Run: headless pygame with SDL's dummy video driver; simulated clock (each Clock.tick advances the game by its frame time, no real sleeping); random seed 0; keys injected as events and as key.get_pressed() state; no mouse input.
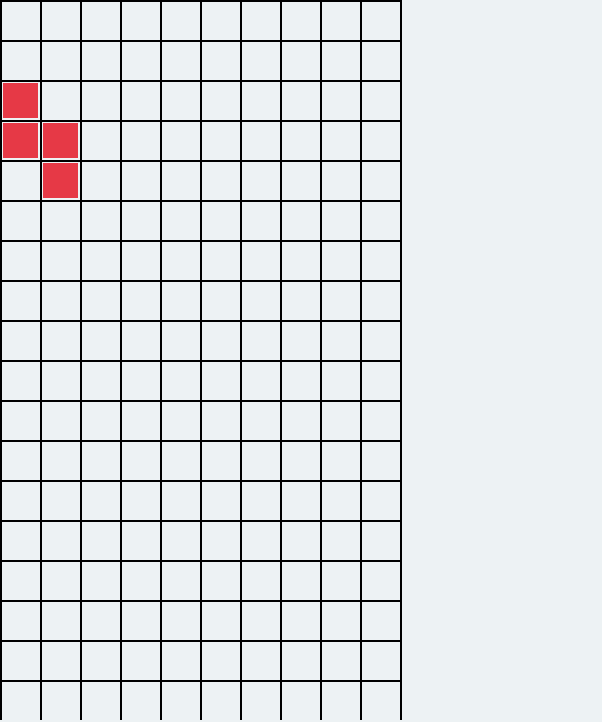
Frame 1 of 4 · flips 1–60 · no input
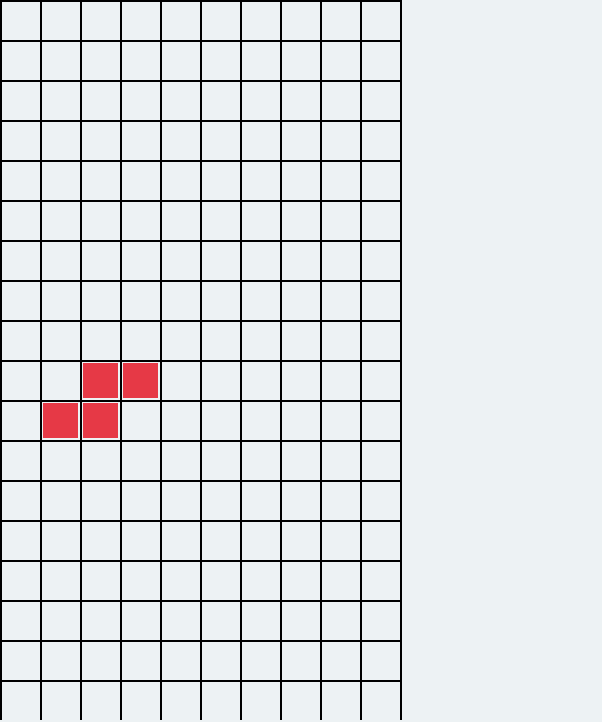
Frame 2 of 4 · flips 61–180 · tapped SPACE, RETURN · held RIGHT (→), D
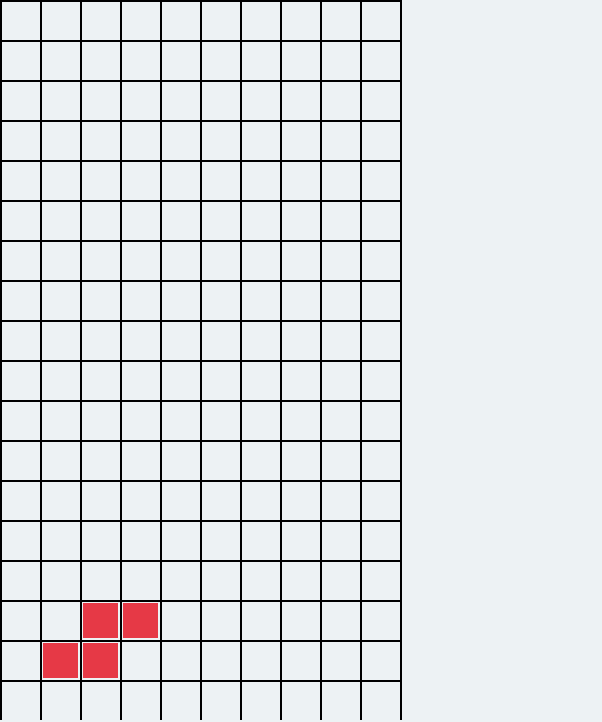
Frame 3 of 4 · flips 181–300 · held DOWN (↓), S
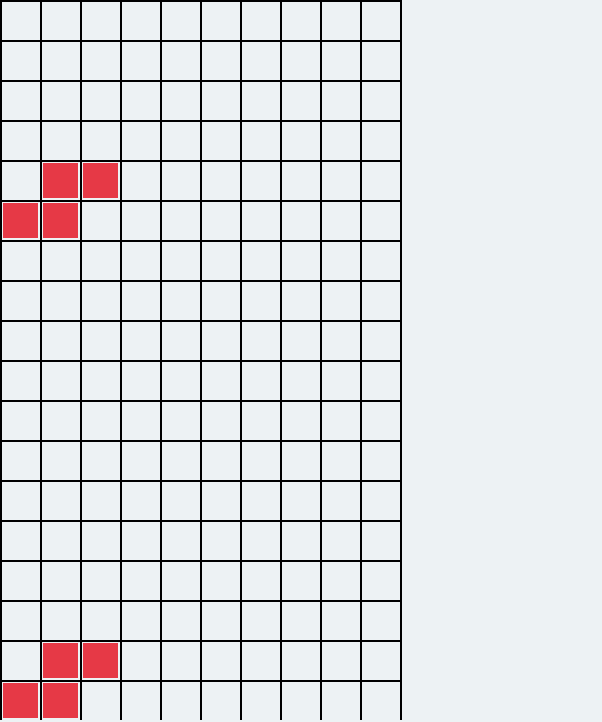
Frame 4 of 4 · flips 301–420 · held LEFT (←), A, UP (↑), W

The pygame program that drew these frames:

import pygame

pygame.init()

# draw window
win = pygame.display.set_mode((602,722))#402
# setting the fps or init the fps.
clock = pygame.time.Clock()


matrix=[[0,0,0,0,0,0,0,0,0,0], #[[1,1,1]
        [0,0,0,0,0,0,0,0,0,0], #[1,1,1]
        [0,0,0,0,0,0,0,0,0,0], #[1,1,1]
        [0,0,0,0,0,0,0,0,0,0], #[1,1,1]
        [0,0,0,0,0,0,0,0,0,0], #[1,1,1]
        [0,0,0,0,0,0,0,0,0,0], #[1,1,1]
        [0,0,0,0,0,0,0,0,0,0], #[1,1,1]
        [0,0,0,0,0,0,0,0,0,0],
        [0,0,0,0,0,0,0,0,0,0],
        [0,0,0,0,0,0,0,0,0,0],
        [0,0,0,0,0,0,0,0,0,0],
        [0,0,0,0,0,0,0,0,0,0],
        [0,0,0,0,0,0,0,0,0,0],
        [0,0,0,0,0,0,0,0,0,0],
        [0,0,0,0,0,0,0,0,0,0],
        [0,0,0,0,0,0,0,0,0,0],
        [0,0,0,0,0,0,0,0,0,0],
        [0,0,0,0,0,0,0,0,0,0]
        ]

matrix_copy=[[0,0,0,0,0,0,0,0,0,0], #[[1,1,1]
        [0,0,0,0,0,0,0,0,0,0], #[1,1,1]
        [0,0,0,0,0,0,0,0,0,0], #[1,1,1]
        [0,0,0,0,0,0,0,0,0,0], #[1,1,1]
        [0,0,0,0,0,0,0,0,0,0], #[1,1,1]
        [0,0,0,0,0,0,0,0,0,0], #[1,1,1]
        [0,0,0,0,0,0,0,0,0,0], #[1,1,1]
        [0,0,0,0,0,0,0,0,0,0],
        [0,0,0,0,0,0,0,0,0,0],
        [0,0,0,0,0,0,0,0,0,0],
        [0,0,0,0,0,0,0,0,0,0],
        [0,0,0,0,0,0,0,0,0,0],
        [0,0,0,0,0,0,0,0,0,0],
        [0,0,0,0,0,0,0,0,0,0],
        [0,0,0,0,0,0,0,0,0,0],
        [0,0,0,0,0,0,0,0,0,0],
        [0,0,0,0,0,0,0,0,0,0],
        [0,0,0,0,0,0,0,0,0,0]
        ]



# each square is 40X40 pixel
obj1=[[0,0,1],
     [0,0,1],
     [1,1,1]]

obj2=[[1,1,1],
     [1,1,1],
     [1,1,1]]

# experimental

#obj=[[1,0,0],
#     [1,1,0],
 #    [0,1,0]]

#obj_right=[[0,1,0],
 #    [0,1,1],
  #   [0,0,1]]

#obj_trans=[[0,0,0],
 #           [0,1,1],
  #          [1,1,0]]
# ///////\\\\\\\\\


obj_color=[['#fee440','#9b5de5','#00f5d4'],
     [0,'#84a59d',0],
     ['#fee440','#9b5de5','#00f5d4']]


# to draw grid function
def draw_grid():
    grid_y = 0
    for i in range(18):
        pygame.draw.rect(win, (0, 0, 0), (0,grid_y , 400, 2),0)
        # to draw vertical grids
        grid_x = 0
        for j in range(11):
            pygame.draw.rect(win, (0, 0, 0), (grid_x, 0, 2,720), 0)
            # gap between each grid (vertical)
            grid_x += 40
        # gap between each grid (horizontal)
        grid_y += 40
# ////////\\\\\\\\

def square(f,g,matrix):
    obj = [[0,0],
        [1, 1],
           [1, 1]]


    for i in range(3):
        for j in range(2):
            if obj[i][j] == 1:
                matrix[i + f][g + j] = 1
           # g = 7

    return '#f72585'



def half_n_object(f,g,if_trans,matrix,matrix_copy):

    obj = [[1, 0, 0],
           [1, 1, 0],
           [0, 1, 0]]

    obj_right = [[0, 1, 0],
                 [0, 1, 1],
                 [0, 0, 1]]

    obj_trans = [[0, 0, 0],
                 [0, 1, 1],
                 [1, 1, 0]]

    if f>=15 :
        if not if_trans:
            if g > 7:

                for i in range(3):
                    for j in range(3):
                        if obj_right[i][j] == 1:
                            matrix_copy[i + f][7 + j] = 1
            # g = 7
            else:
                for i in range(3):
                    for j in range(3):
                        if obj[i][j] == 1:
                            matrix_copy[i + f][g + j] = 1
        else:
            if g > 7:
                g = 7
            for i in range(3):
                for j in range(3):
                    if obj_trans[i][j] == 1:
                        matrix_copy[i + f][g + j] = 1

    if not if_trans:
        if g>7:

            for i in range(3):
                for j in range(3):
                    if obj_right[i][j] == 1:
                        matrix[i + f][7 + j] = 1
           # g = 7
        else:
            for i in range(3):
                for j in range(3):
                    if obj[i][j]==1:
                        matrix[i+f][g+j]=1
    else:
        if g>7:

            g=7
        for i in range(3):
            for j in range(3):
                if obj_trans[i][j]==1:
                    matrix[i+f][g+j]=1


    return ['#e63946',g]



def straight_line(f,g,if_trans,matrix):
    if g>8:
        g=9
    obj = [1,1,1]


    obj_trans = [[0, 0, 0],
                 [0, 0, 0],
                 [1, 1, 1]]
    if not if_trans:

        for i in range(3):

            if obj[i]==1:
                matrix[i+f][g]=1
        print(g)
    else:
        if g>7:

            g=7
        for i in range(3):
            for j in range(3):
                if obj_trans[i][j]==1:
                    matrix[i+f][g+j]=1
    return ['#06d6a0',g]


def stool_object(f,g,toggel,matrix ):
    if g > 7:
        g = 8


    obj = [[0, 0, 0],
           [1, 1, 1],
           [0, 1, 0]]


    obj_trans_1 = [[0, 1, 0],
                 [0, 1, 1],
                 [0, 1, 0]]

    obj_trans_2 = [[0, 1, 0],
                   [1, 1, 1],
                   [0, 0, 0]]

    obj_trans_3 = [[0, 1, 0],
                 [1, 1, 0],
                 [0, 1, 0]]
    if toggel==1:
        if g>7:
            g=7
        for i in range(3):
            for j in range(3):
                if obj[i][j]==1:
                    matrix[i+f][g+j]=1
    elif toggel==2:
        if g>7:
            g=7
        for i in range(3):
            for j in range(3):
                if obj_trans_1[i][j]==1:
                    matrix[i+f][g+j]=1

    elif toggel==3:
        if g>7:
            g=7
        for i in range(3):
            for j in range(3):
                if obj_trans_2[i][j]==1:
                    matrix[i+f][g+j]=1
    elif toggel==4:

        for i in range(3):
            for j in range(3):
                if obj_trans_3[i][j]==1:
                    matrix[i+f][g+j]=1
    return ['#390099',g]





run=True

y=0

t=0

# experimental
right_extreme=False
f=0
g=0
delay=0
if_trans=False
toggel=1
# //////\\\\\\\

while run:
    # experimental
    if f>=16:
        f=0
    # //////\\\\\\\

    # experimental
    if delay>20:
        delay=0
    # //////\\\\\\\

    clock.tick(30)



   # win.fill((34, 177, 76))
    win.fill("#edf2f4")
    for event in pygame.event.get():
        if event.type == pygame.QUIT:
            run = False


        # experimental

        if event.type == pygame.KEYDOWN:
            if event.key == pygame.K_SPACE:
                if_trans=not if_trans
                toggel+=1
                if toggel>4:
                    toggel=1
            if event.key == pygame.K_RIGHT:
                # large matrix x_axis control
                g+=1

            if event.key == pygame.K_LEFT:
                g -= 1
                if g<=0:
                    g=0
        # //////\\\\\\\

    # experimental
    color=half_n_object(f,g,if_trans,matrix,matrix_copy)
    #color = straight_line(f, g, if_trans, matrix)
    #color=stool_object(f,g,toggel,matrix)
    g=color[1]

    #color=square(f,g,matrix)



    # grid function
    draw_grid()
    #/////\\\\\
    grid_y=0
    for i in range(18):

        grid_x=0
        for j in range(10):

            # experimental
            if matrix[i][j]==1 :
                matrix[i][j]=0
                pygame.draw.rect(win, color[0], (grid_x+3, grid_y+3, 35, 35), 0)
            # //////\\\\\\\
            # gap between each grid (vertical)
            grid_x+=40
        # gap between each grid (horizontal)
        grid_y+=40

    # experimental
    if delay==20 :
        f+=1
    delay+=1
    # //////\\\\\\\
    # matrix_copy displayer
    yy=0
    for i in range(18):

        xx=0
        for j in range(10):
            if matrix_copy[i][j]==1 :
                pygame.draw.rect(win, color[0], (xx+3, yy+3, 35, 35), 0)
            # //////\\\\\\\
            # gap between each grid (vertical)
            xx+=40
        # gap between each grid (horizontal)
        yy+=40

    pygame.display.update()
pygame.quit()
